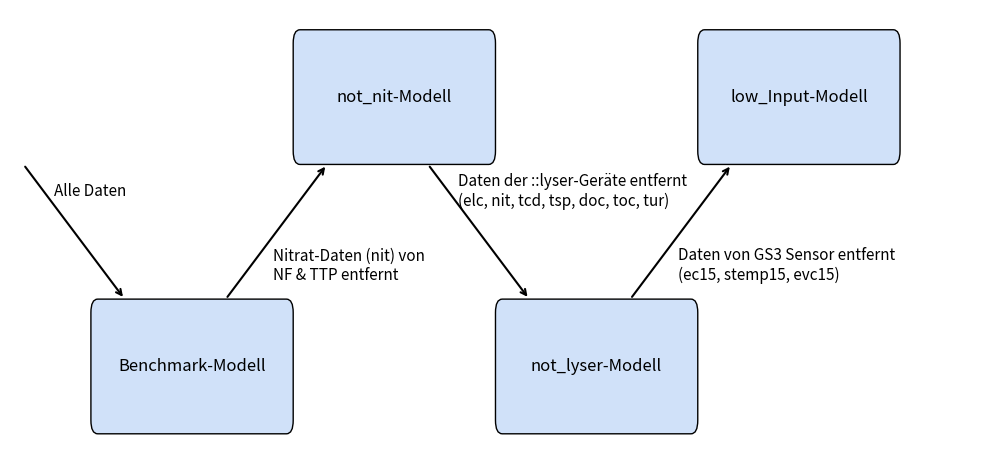

This chart was generated by the following Python code:
import matplotlib.pyplot as plt
from matplotlib.patches import FancyBboxPatch

def draw_box(ax, text, xy, boxsize=(2.8, 0.8), fontsize=12):
    """Draw a box with centered text."""
    x, y = xy
    width, height = boxsize
    box = FancyBboxPatch((x - width / 2, y - height / 2), width, height,
                         boxstyle="round,pad=0.1", edgecolor="black", facecolor="#D0E1F9")
    ax.add_patch(box)
    ax.text(x, y, text, ha="center", va="center", fontsize=fontsize)

def draw_zigzag_arrow(ax, start_xy, end_xy, label="", label_offset=(0.3, 0.1), fontsize=11):
    """Draw diagonal arrow with a label."""
    ax.annotate("",
                xy=end_xy, xycoords='data',
                xytext=start_xy, textcoords='data',
                arrowprops=dict(arrowstyle="->", lw=1.5))
    # Position label near the middle
    mx = (start_xy[0] + end_xy[0]) / 2 + label_offset[0]
    my = (start_xy[1] + end_xy[1]) / 2 + label_offset[1]
    ax.text(mx, my, label, fontsize=fontsize, ha="left", va="center")

# Setup
fig, ax = plt.subplots(figsize=(10, 4.5))  # Angepasste Bildgröße

ax.axis('off')

# Positionen der Boxen (zickzack)
box_positions = [
    (3, 2),   # Box 1
    (6, 4),   # Box 2
    (9, 2),   # Box 3
    (12, 4),  # Box 4
]

labels = [
    "Benchmark-Modell",
    "not_nit-Modell",
    "not_lyser-Modell",
    "low_Input-Modell"
]

# Draw boxes
for label, pos in zip(labels, box_positions):
    draw_box(ax, label, pos, fontsize=12)

# Draw arrows + labels
draw_zigzag_arrow(ax, (0.5, 3.5), (2, 2.5), "Alle Daten", label_offset=(-0.3, +0.3), fontsize=11)
draw_zigzag_arrow(ax, (3.5, 2.5), (5, 3.5), "Nitrat-Daten (nit) von\nNF & TTP entfernt", label_offset=(-0.05, -0.25), fontsize=11)
draw_zigzag_arrow(ax, (6.5, 3.5), (8, 2.5), "Daten der ::lyser-Geräte entfernt\n(elc, nit, tcd, tsp, doc, toc, tur)", label_offset=(-0.31, +0.3), fontsize=11)
draw_zigzag_arrow(ax, (9.5, 2.5), (11, 3.5), "Daten von GS3 Sensor entfernt\n(ec15, stemp15, evc15)", label_offset=(-0.05, -0.25), fontsize=11)

# Auto-Achsenbereich passend machen
ax.relim()
ax.autoscale_view()
plt.margins(x=0.1, y=0.05)  # Reduziert Rand
plt.tight_layout(pad=0.2)
plt.show()
